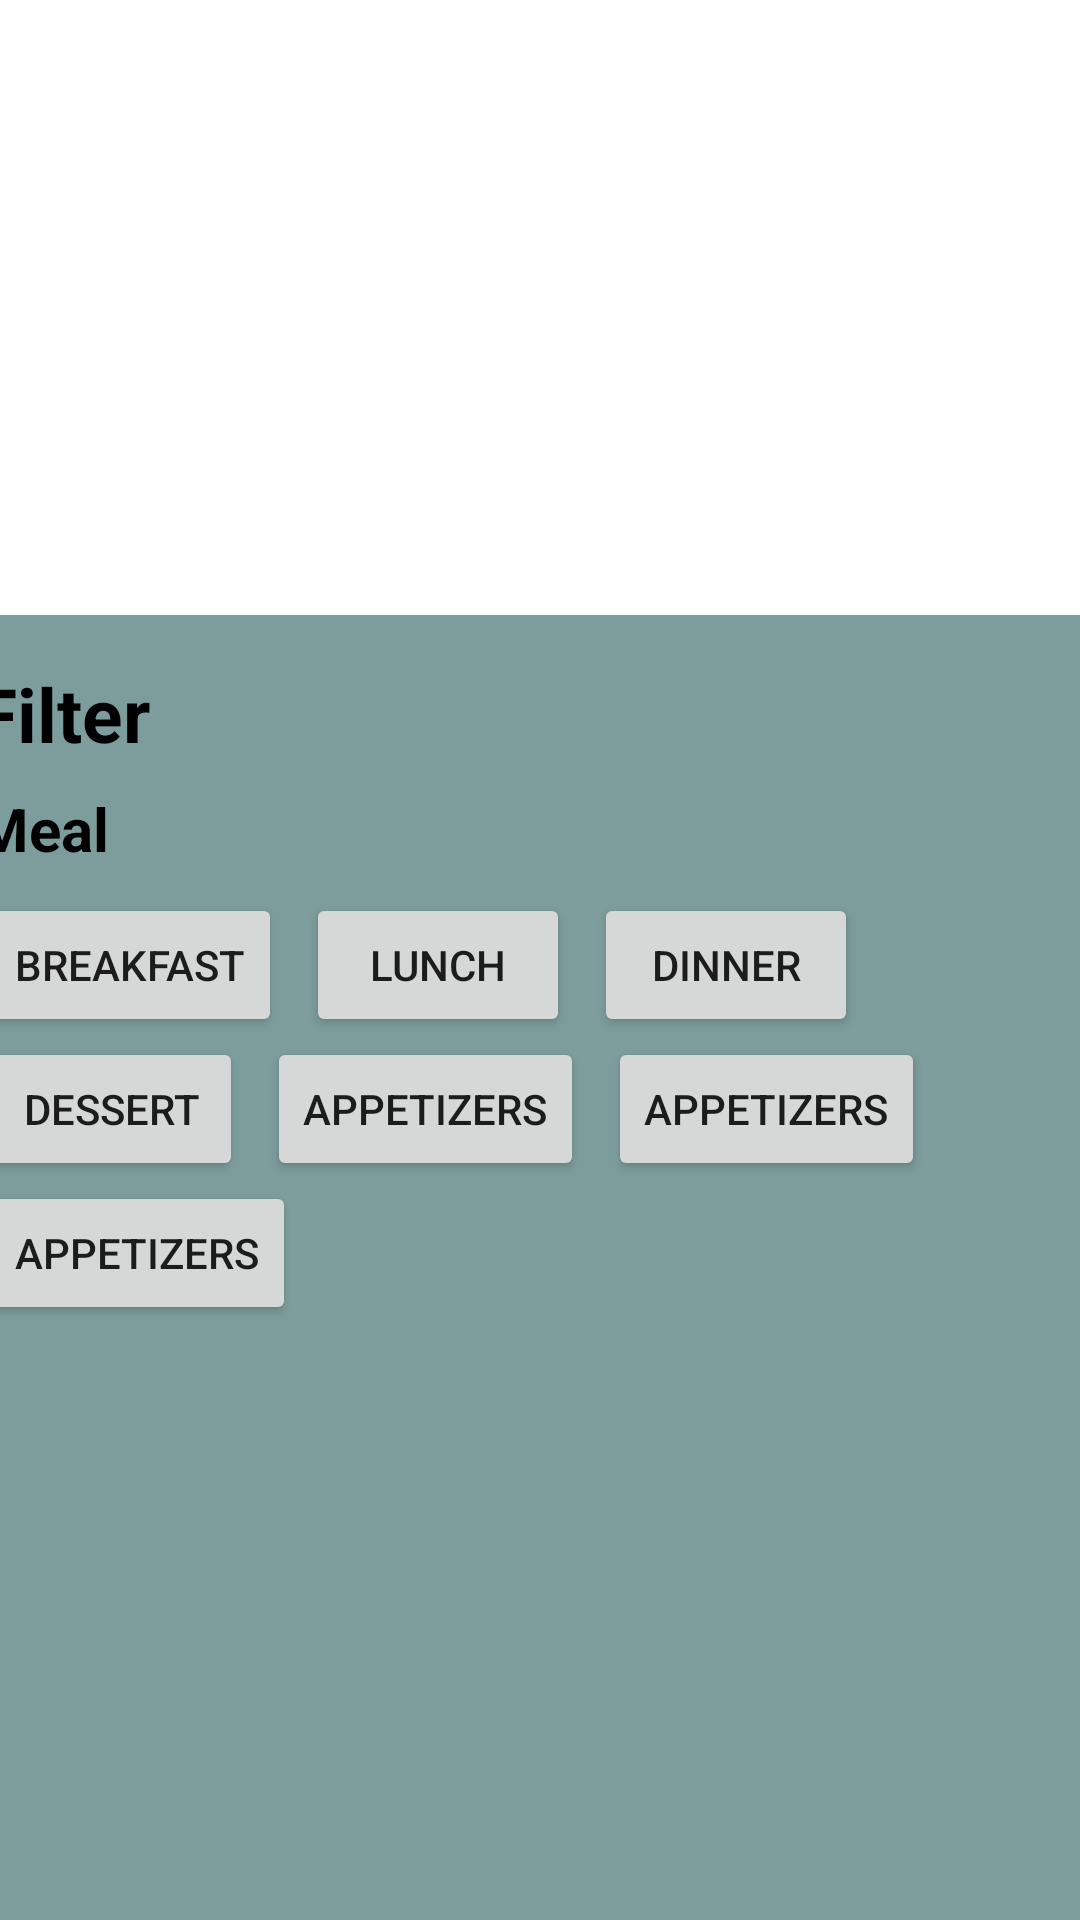

Reconstruct the res/layout file that produces this screen, plus the resources it refers to.
<!-- AndroidManifest.xml: application theme Theme.WhatDishToday -->
<!-- res/layout/search_filter.xml -->
<?xml version="1.0" encoding="utf-8"?>
<androidx.constraintlayout.widget.ConstraintLayout xmlns:android="http://schemas.android.com/apk/res/android"
    xmlns:app="http://schemas.android.com/apk/res-auto"
    xmlns:tools="http://schemas.android.com/tools"
    android:layout_width="match_parent"
    android:layout_height="match_parent">

    <LinearLayout
        android:layout_width="409dp"
        android:layout_height="729dp"
        android:layout_marginStart="1dp"
        android:layout_marginTop="500dp"
        android:layout_marginEnd="1dp"
        android:layout_marginBottom="1dp"
        android:background="@color/light_green"
        android:orientation="vertical"
        app:layout_constraintBottom_toBottomOf="parent"
        app:layout_constraintEnd_toEndOf="parent"
        app:layout_constraintStart_toStartOf="parent"
        app:layout_constraintTop_toTopOf="parent">

        <androidx.constraintlayout.widget.ConstraintLayout
            android:layout_width="match_parent"
            android:layout_height="match_parent">

            <TextView
                android:id="@+id/textView2"
                android:layout_width="wrap_content"
                android:layout_height="wrap_content"
                android:layout_marginStart="16dp"
                android:layout_marginTop="16dp"
                android:text="Filter"
                android:textColor="#000000"
                android:textSize="25sp"
                android:textStyle="bold"
                app:layout_constraintStart_toStartOf="parent"
                app:layout_constraintTop_toTopOf="parent" />

            <TextView
                android:id="@+id/textView3"
                android:layout_width="wrap_content"
                android:layout_height="wrap_content"
                android:layout_marginStart="16dp"
                android:layout_marginTop="8dp"
                android:text="Meal"
                android:textColor="#000000"
                android:textSize="20sp"
                android:textStyle="bold"
                app:layout_constraintStart_toStartOf="parent"
                app:layout_constraintTop_toBottomOf="@+id/textView2" />

            <LinearLayout
                android:id="@+id/linearLayout"
                android:layout_width="407dp"
                android:layout_height="643dp"
                android:layout_marginStart="1dp"
                android:layout_marginTop="8dp"
                android:orientation="vertical"
                app:layout_constraintStart_toStartOf="parent"
                app:layout_constraintTop_toBottomOf="@+id/textView3">

                <androidx.constraintlayout.widget.ConstraintLayout
                    android:layout_width="match_parent"
                    android:layout_height="match_parent">

                    <Button
                        android:id="@+id/button4"
                        android:layout_width="wrap_content"
                        android:layout_height="wrap_content"
                        android:layout_marginStart="16dp"
                        android:text="Breakfast"
                        app:layout_constraintStart_toStartOf="parent"
                        app:layout_constraintTop_toTopOf="parent" />

                    <Button
                        android:id="@+id/button5"
                        android:layout_width="wrap_content"
                        android:layout_height="wrap_content"
                        android:layout_marginStart="8dp"
                        android:text="Lunch"
                        app:layout_constraintStart_toEndOf="@+id/button4"
                        app:layout_constraintTop_toTopOf="@+id/button4" />

                    <Button
                        android:id="@+id/button7"
                        android:layout_width="wrap_content"
                        android:layout_height="wrap_content"
                        android:layout_marginStart="8dp"
                        android:text="Dinner"
                        app:layout_constraintStart_toEndOf="@+id/button5"
                        app:layout_constraintTop_toTopOf="@+id/button5" />

                    <Button
                        android:id="@+id/button8"
                        android:layout_width="wrap_content"
                        android:layout_height="wrap_content"
                        android:layout_marginStart="16dp"
                        android:text="Dessert"
                        app:layout_constraintStart_toStartOf="parent"
                        app:layout_constraintTop_toBottomOf="@+id/button4" />

                    <Button
                        android:id="@+id/button9"
                        android:layout_width="wrap_content"
                        android:layout_height="wrap_content"
                        android:layout_marginStart="8dp"
                        android:text="Appetizers"
                        app:layout_constraintStart_toEndOf="@+id/button8"
                        app:layout_constraintTop_toTopOf="@+id/button8" />

                    <Button
                        android:id="@+id/button10"
                        android:layout_width="wrap_content"
                        android:layout_height="wrap_content"
                        android:layout_marginStart="8dp"
                        android:text="Appetizers"
                        app:layout_constraintStart_toEndOf="@+id/button9"
                        app:layout_constraintTop_toTopOf="@+id/button9" />

                    <Button
                        android:id="@+id/button11"
                        android:layout_width="wrap_content"
                        android:layout_height="wrap_content"
                        android:layout_marginStart="16dp"
                        android:text="Appetizers"
                        app:layout_constraintStart_toStartOf="parent"
                        app:layout_constraintTop_toBottomOf="@+id/button8" />

                </androidx.constraintlayout.widget.ConstraintLayout>

            </LinearLayout>

        </androidx.constraintlayout.widget.ConstraintLayout>
    </LinearLayout>
</androidx.constraintlayout.widget.ConstraintLayout>
<!-- resources referenced by this layout -->
<resources>
  <color name="light_green">#7D9D9C</color>
  <style name="Theme.WhatDishToday" parent="Theme.MaterialComponents.DayNight.NoActionBar">
          
          <item name="colorPrimary">@color/purple_200</item>
          <item name="colorPrimaryVariant">@color/white</item>
          <item name="colorOnPrimary">@color/white</item>
          
          <item name="colorSecondary">@color/teal_200</item>
          <item name="colorSecondaryVariant">@color/teal_700</item>
          <item name="colorOnSecondary">@color/black</item>
          
          <item name="android:statusBarColor" tools:targetApi="l">@color/grey</item>
          
      </style>
  <color name="purple_200">#FFBB86FC</color>
  <color name="white">#FFFFFFFF</color>
  <color name="teal_200">#FF03DAC5</color>
  <color name="teal_700">#FF018786</color>
  <color name="black">#FF000000</color>
  <color name="grey">#999A9A</color>
</resources>
